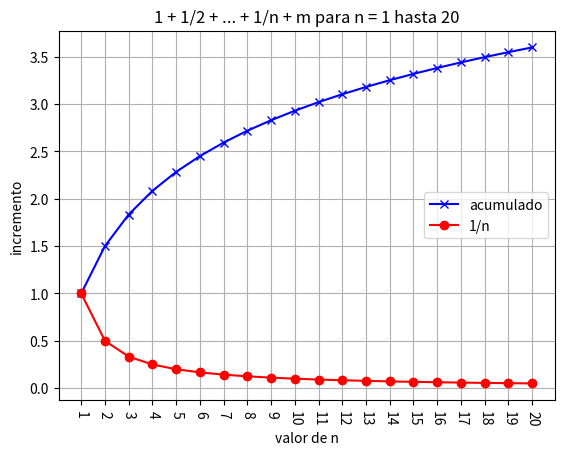

Write the Python code that produced this figure.
# -*- coding: utf-8 -*-
"""
Created on Fri Feb 26 21:13:33 2021

@author: cecustodioc

Este programa cálcula una sucesión del 
tipo 1 + 1/2 + 1/3 + ... + 1/n
para valores desde 1 hasta 40
y posteriormente crea con ellos una gráfica
que compara los valores de 1/n con su acumulado.

"""

def sucesion (n):
    return 1/n

def graficar(num, val, fra):
    import matplotlib.pyplot as plt
    x = num
    y = val
    z = fra
    plt.plot(x, y, color='blue', marker='x', label='acumulado')
    plt.plot(x, z, color='red', marker='o', label='1/n')
    plt.ylabel('incremento')
    plt.xlabel('valor de n')
    plt.title('1 + 1/2 + ... + 1/n + m para n = 1 hasta 20')
    plt.xticks(x, rotation = 270)
    plt.legend(loc='right')
    plt.grid(True)
    plt.show()

def limite ():
    num=[]  # cantidad de incrementos eje X
    val=[]  # valor acumulado
    fra=[]  # valor sumado
    n = 1
    a = 0
    inc = 2
    while inc > 0.05:
        inc = sucesion(n)
        a = a + inc
        #print('Para 1/{0} acumula {1} incrementa {2}'.format(n, a, inc))
        print('Para 1/{0:2d} acumula {1:.2f} incrementa {2:.3f}'.format(n, a, inc))
        # Almacenar los valores en arreglos para graficarlos
        num.append(n)
        val.append(a)
        fra.append(inc)
        n = n + 1
    graficar(num, val, fra)  # Se crea un gráfico a partir de los valores calculados

limite()  # Manda a llamar todas las funciones y presenta el gráfico
